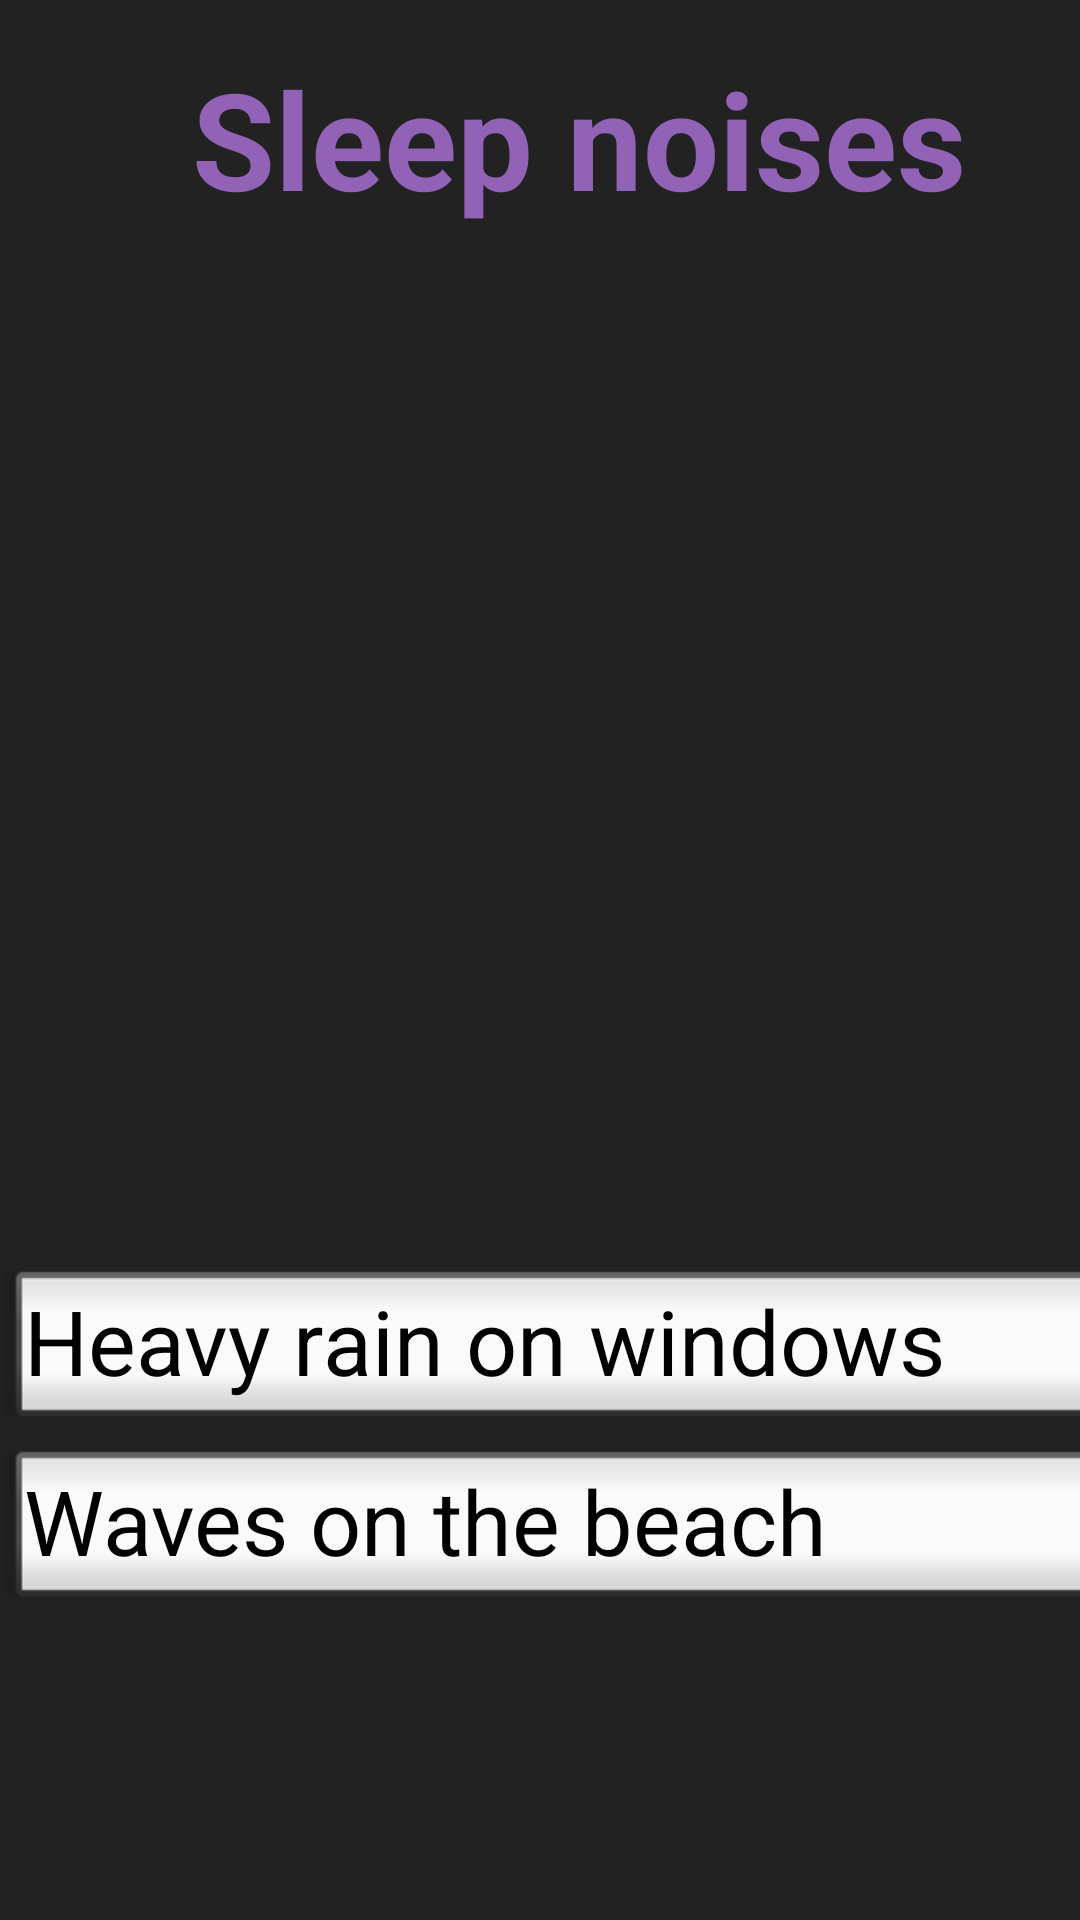

Layout XML and referenced resources for this Android screen:
<!-- AndroidManifest.xml: application theme Theme.NavigationDrawer -->
<!-- res/layout/activity_sleep_noise_library.xml -->
<?xml version="1.0" encoding="utf-8"?>
<androidx.constraintlayout.widget.ConstraintLayout xmlns:android="http://schemas.android.com/apk/res/android"
    xmlns:app="http://schemas.android.com/apk/res-auto"
    xmlns:tools="http://schemas.android.com/tools"
    android:layout_width="match_parent"
    android:layout_height="match_parent"
    android:layout_gravity="center"
    android:background="#222222"
    tools:context=".SleepNoiseLibrary">


    <TextView
        android:id="@+id/textView3"
        android:layout_width="wrap_content"
        android:layout_height="wrap_content"
        android:layout_marginStart="64dp"
        android:layout_marginTop="16dp"
        android:textStyle="bold"
        android:text="Sleep noises"
        android:textColor="#9262B6"
        android:textSize="45dp"
        app:layout_constraintStart_toStartOf="parent"
        app:layout_constraintTop_toTopOf="parent" />


    <Button
        android:id="@+id/HveavyRainBtn"
        style="@android:style/Widget.Holo.Button.Inset"
        android:layout_width="412dp"
        android:layout_height="60dp"
        android:layout_marginTop="420dp"
        android:text="Heavy rain on windows"
        android:textColorLink="#835EC1"
        android:textSize="30dp"
        app:layout_constraintEnd_toEndOf="parent"
        app:layout_constraintHorizontal_bias="0.0"
        app:layout_constraintStart_toStartOf="parent"
        app:layout_constraintTop_toTopOf="parent" />


    <Button
        android:id="@+id/BeachSoundsBtn"
        style="@android:style/Widget.Holo.Button.Inset"
        android:layout_width="412dp"
        android:layout_height="60dp"
        android:layout_marginTop="480dp"
        android:text="Waves on the beach"
        android:textColorLink="#835EC1"
        android:textSize="30dp"
        app:layout_constraintEnd_toEndOf="parent"
        app:layout_constraintHorizontal_bias="0.0"
        app:layout_constraintStart_toStartOf="parent"
        app:layout_constraintTop_toTopOf="parent" />
    <ImageView
        android:id="@+id/backbtn"
        android:layout_width="60dp"
        android:layout_height="55dp"
        android:layout_marginStart="12dp"
        android:layout_marginBottom="16dp"
        app:layout_constraintBottom_toBottomOf="parent"
        app:layout_constraintStart_toStartOf="parent"
        app:srcCompat="@drawable/invertedaarow" />


</androidx.constraintlayout.widget.ConstraintLayout>
<!-- resources referenced by this layout -->
<resources>
  <!-- drawable invertedaarow: png bitmap (drawable, 20701 bytes) -->
</resources>
